The GitHub repository heenaharwani123-eng/Door_detection contains a labelled image folder "Door_detection" with 2 categories: empty, full. Examples follow, each with its label.

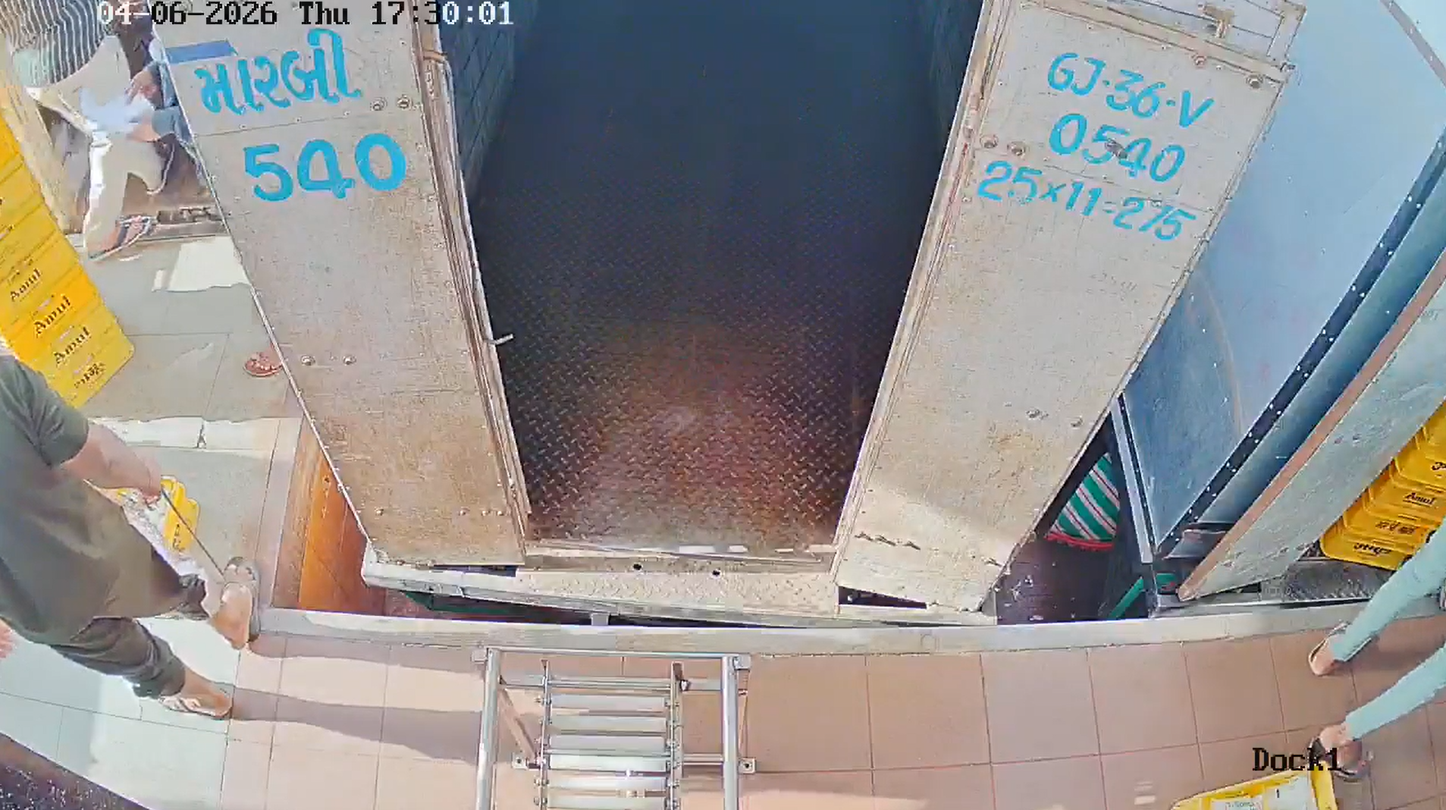
Label: empty

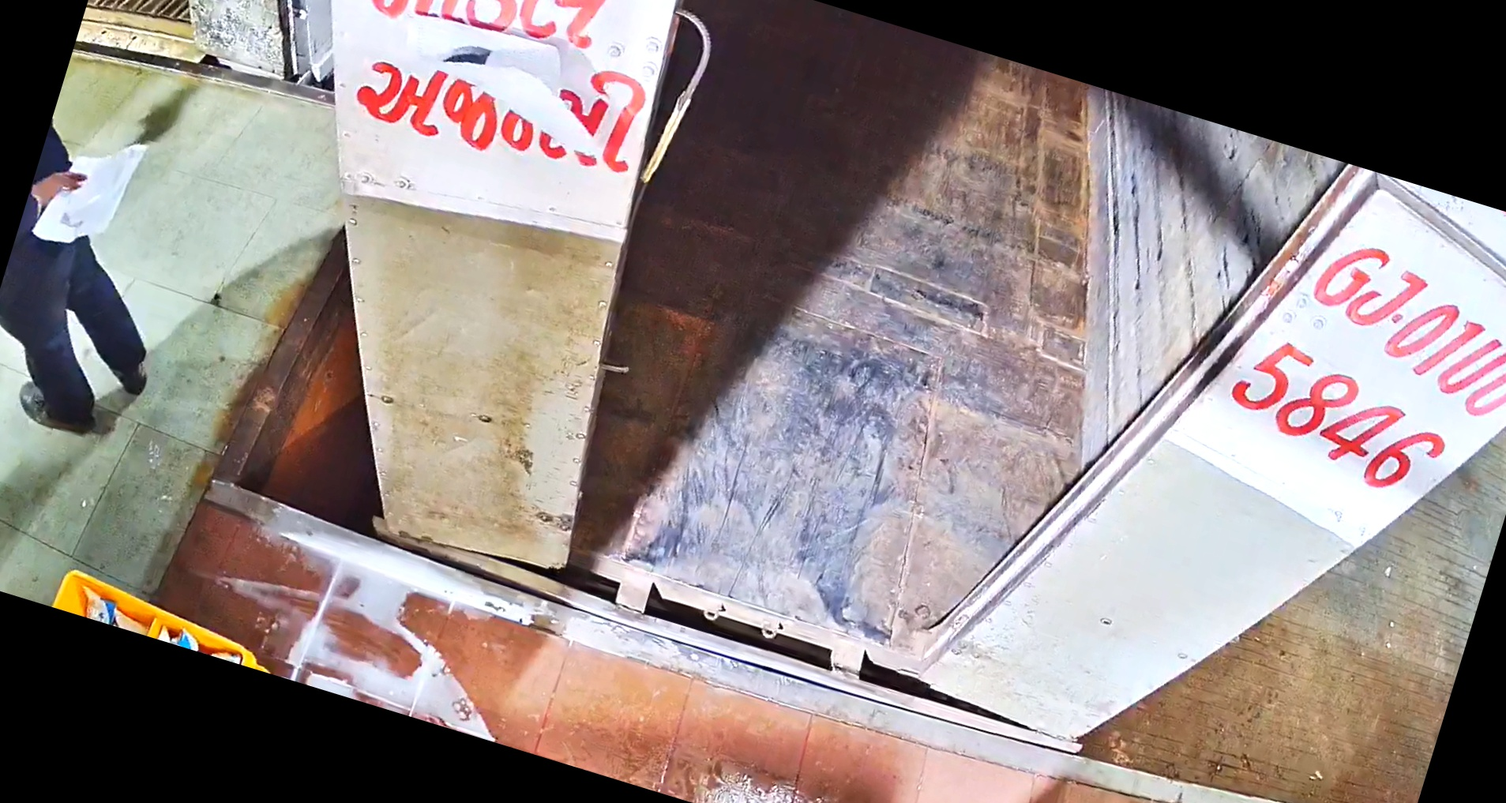
Label: empty

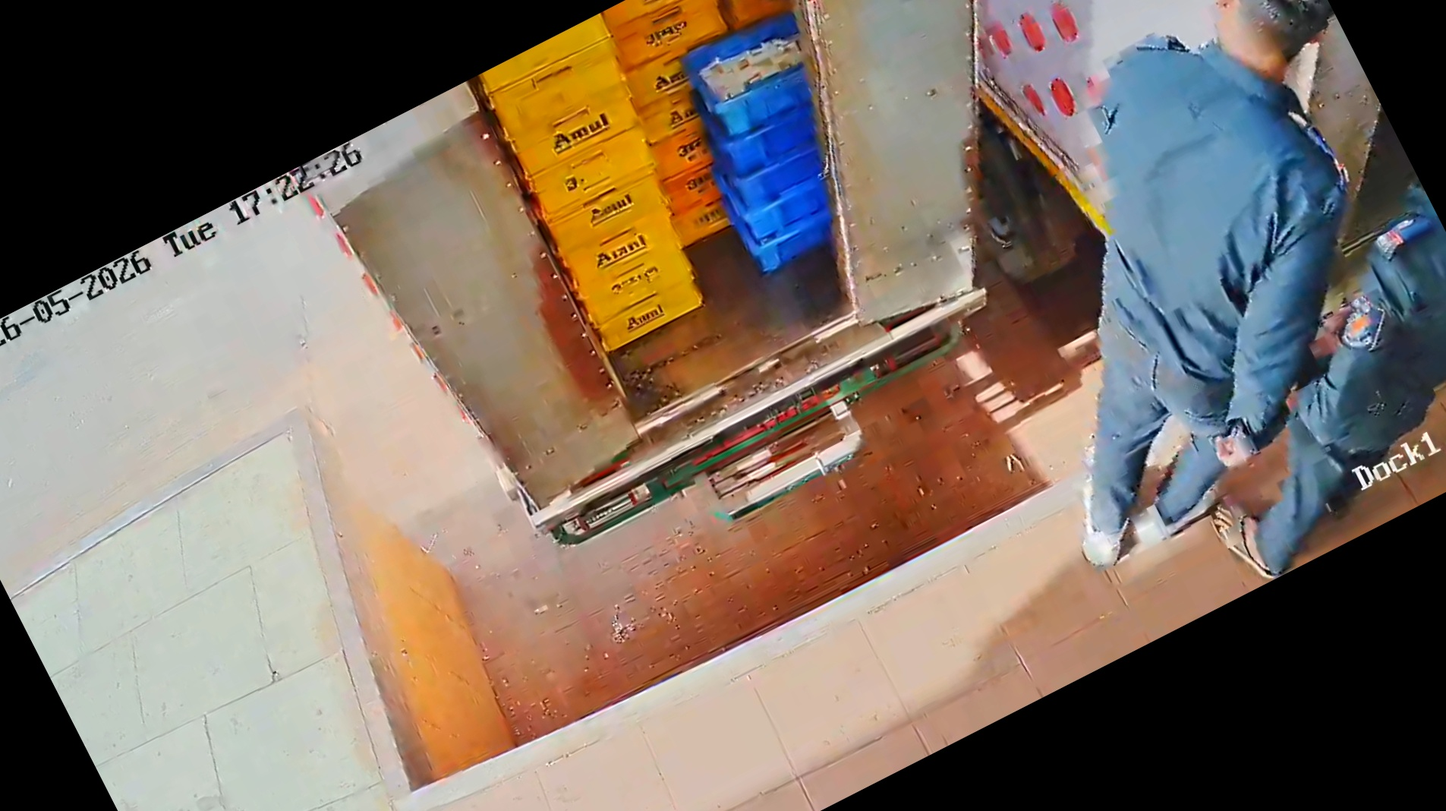
Label: full

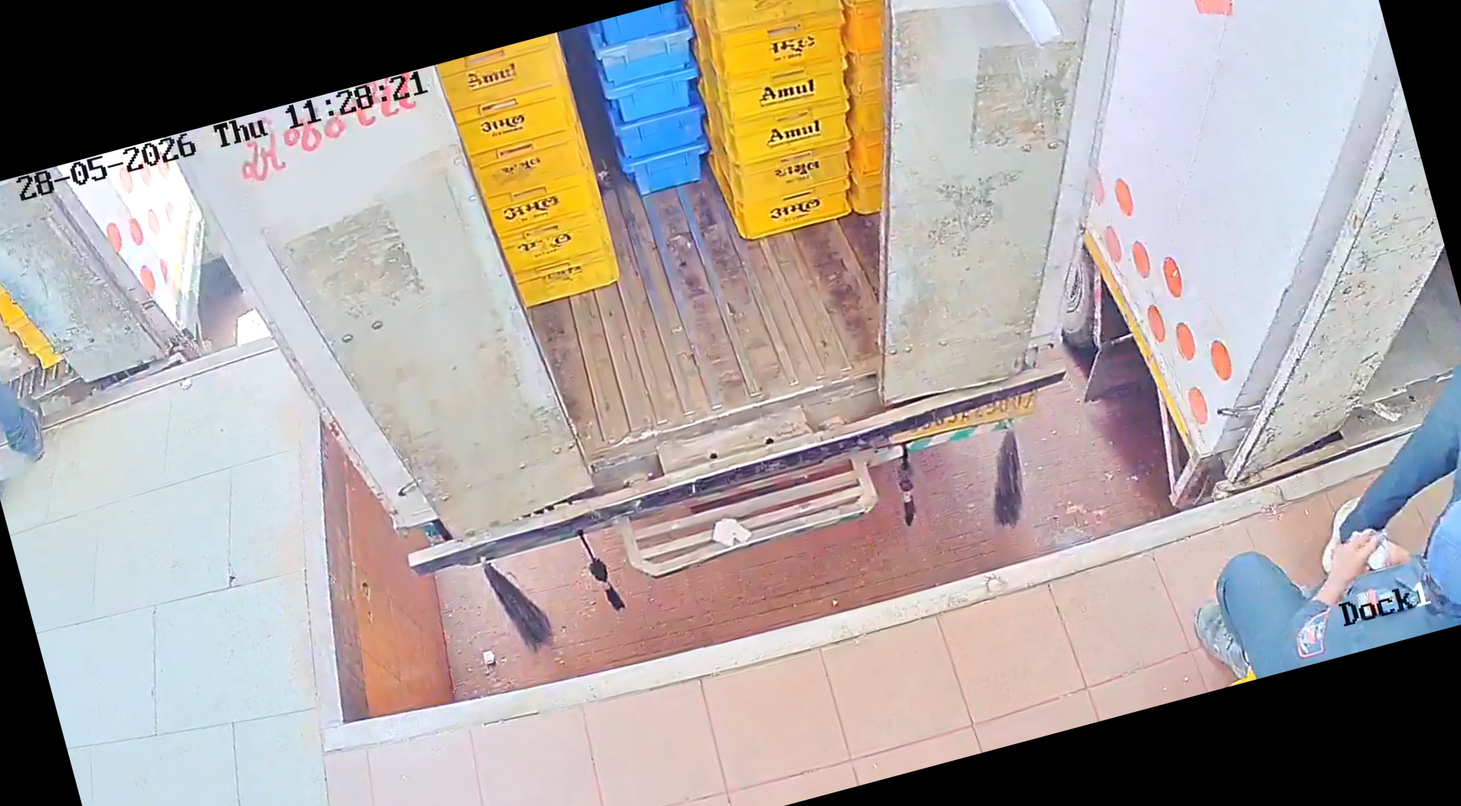
Label: full

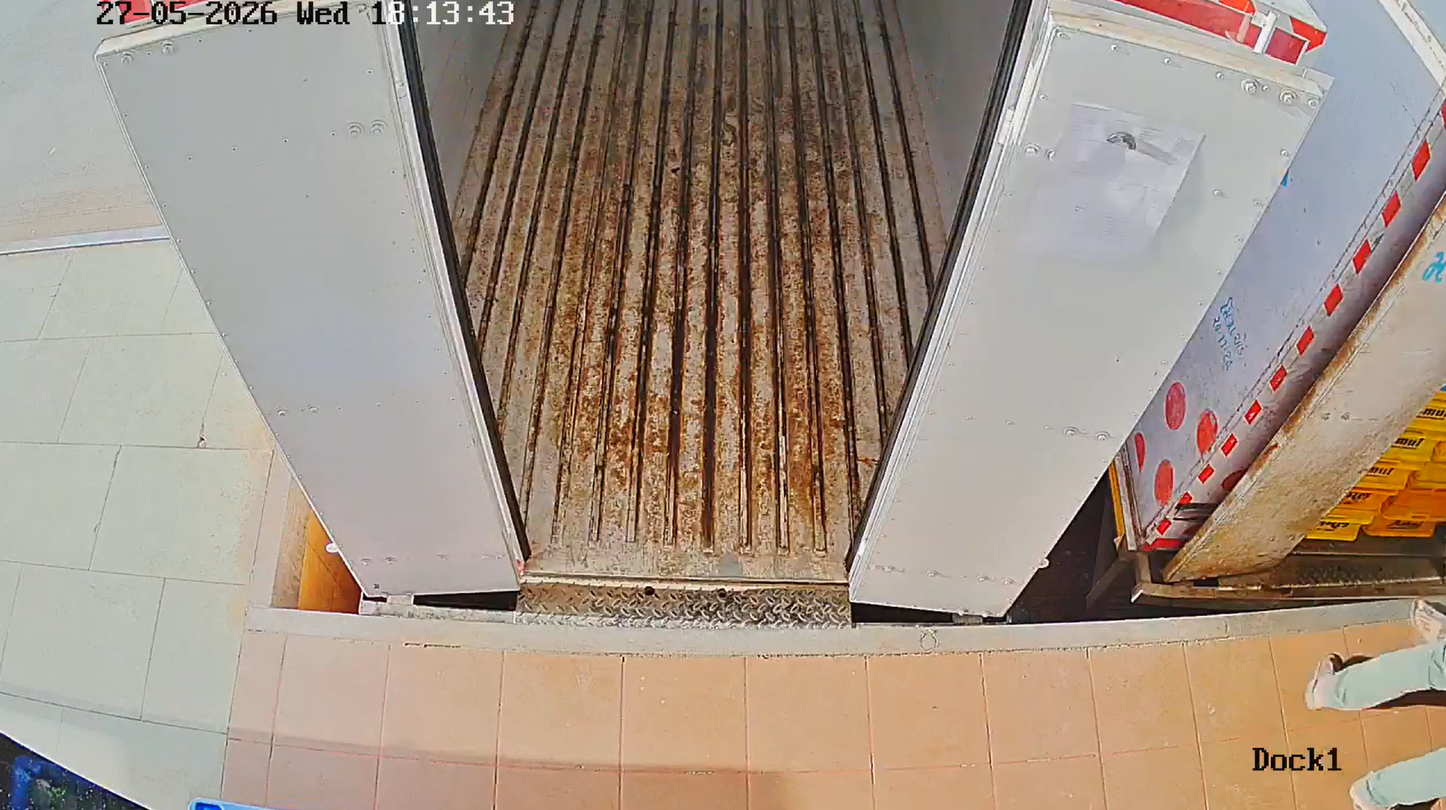
Label: empty

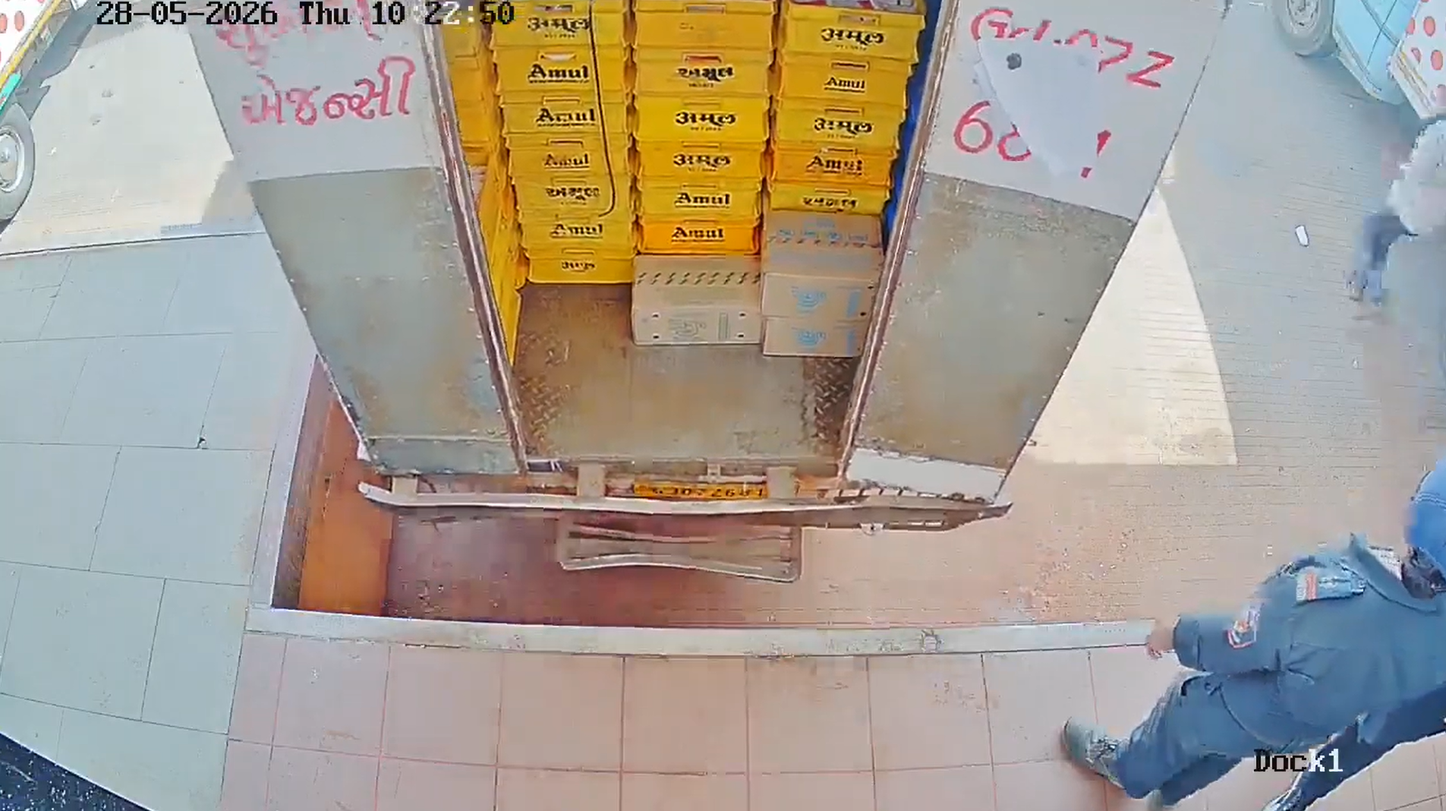
Label: full
